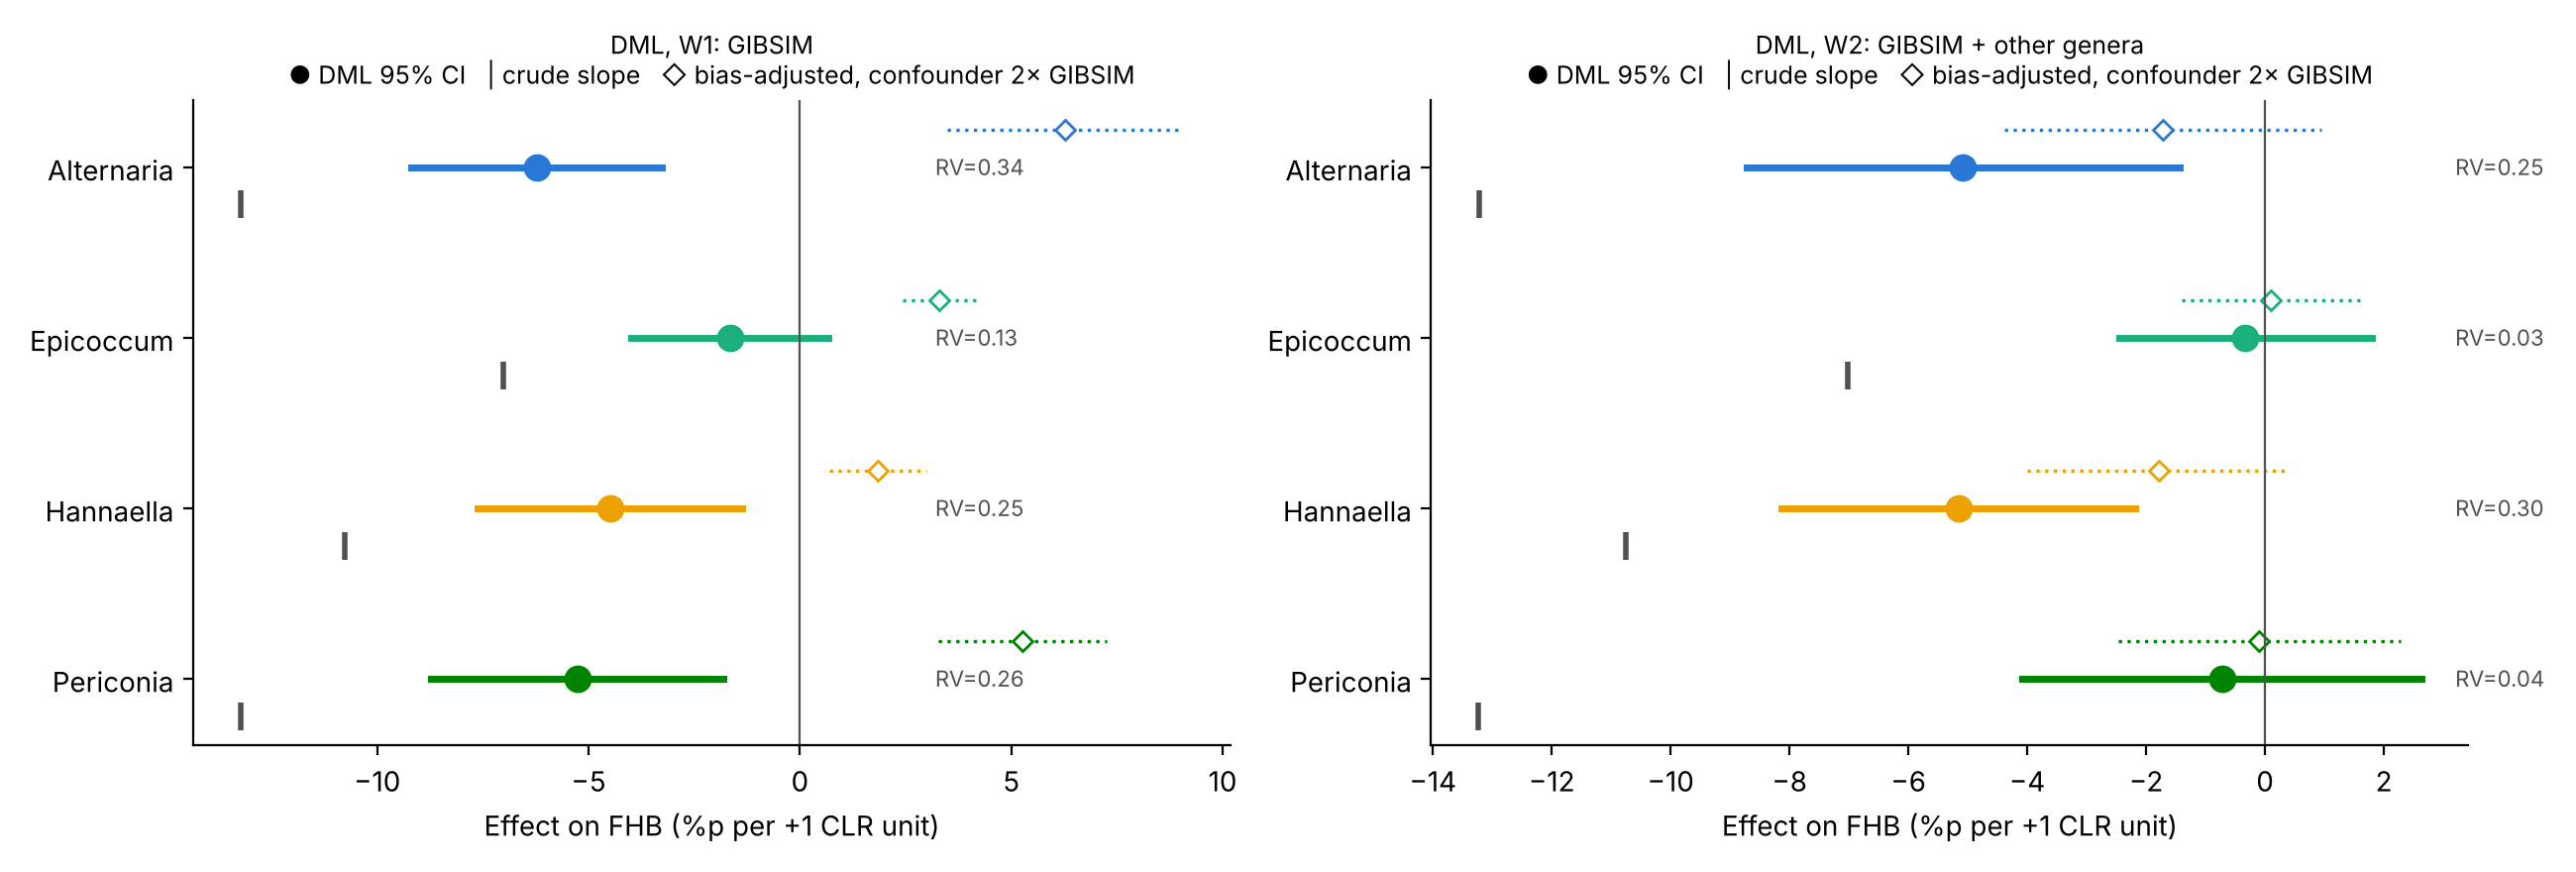

The data file committed next to this chart (first rows):
genus, adjustment, crude_slope, crude_rho, theta, se, lo, hi, p, attenuation_pct, R2_D_given_W, RV, RV_alpha05, GIBSIM_partialR2_D, GIBSIM_partialR2_Y, theta_adj_1xG, lo_adj_1xG, theta_adj_2xG, lo_adj_2xG, hi_adj_2xG, theta_adj_3xG
Alternaria, W1: GIBSIM, -13.23, -0.5934, -6.222, 1.514, -9.189, -3.254, 0.0, 52.96, 0.3391, 0.3406, 0.1937, 0.2714, 0.2989, -1.272, -4.198, 6.275, 3.477, 9.073, 23.19
Alternaria, W2: GIBSIM + other genera, -13.23, -0.5934, -5.084, 1.858, -8.726, -1.442, 0.0062, 61.56, 0.5353, 0.2486, 0.0745, 0.0332, 0.2526, -3.434, -6.654, -1.725, -4.391, 0.9411, 0.0471
Epicoccum, W1: GIBSIM, -7.016, -0.305, -1.659, 1.188, -3.988, 0.6703, 0.1627, 76.36, -0.3113, 0.1327, 0.0, 0.0848, 0.444, 0.703, -1.122, 3.3, 2.44, 4.16, 5.109
Epicoccum, W2: GIBSIM + other genera, -7.016, -0.305, -0.3319, 1.084, -2.456, 1.792, 0.7594, 95.27, 0.3477, 0.0316, 0.0, 0.0017, 0.2526, -0.1183, -1.967, 0.0957, -1.409, 1.601, 0.31
Hannaella, W1: GIBSIM, -10.76, -0.4755, -4.494, 1.597, -7.625, -1.363, 0.0049, 58.24, -0.0064, 0.2488, 0.08, 0.0778, 0.4441, -1.464, -3.907, 1.84, 0.6946, 2.986, 4.102
Hannaella, W2: GIBSIM + other genera, -10.76, -0.4755, -5.153, 1.518, -8.129, -2.177, 0.0007, 52.11, 0.1847, 0.2981, 0.136, 0.0481, 0.2526, -3.516, -6.168, -1.792, -4.007, 0.422, 0.028
Periconia, W1: GIBSIM, -13.24, -0.5195, -5.261, 1.765, -8.721, -1.802, 0.0029, 60.26, -0.0298, 0.2614, 0.0956, 0.1611, 0.3896, -0.5299, -3.497, 5.266, 3.281, 7.252, 11.39
Periconia, W2: GIBSIM + other genera, -13.24, -0.5195, -0.7236, 1.711, -4.078, 2.631, 0.6724, 94.53, 0.4588, 0.0434, 0.0, 0.0015, 0.2526, -0.4098, -3.328, -0.0956, -2.472, 2.28, 0.2191
